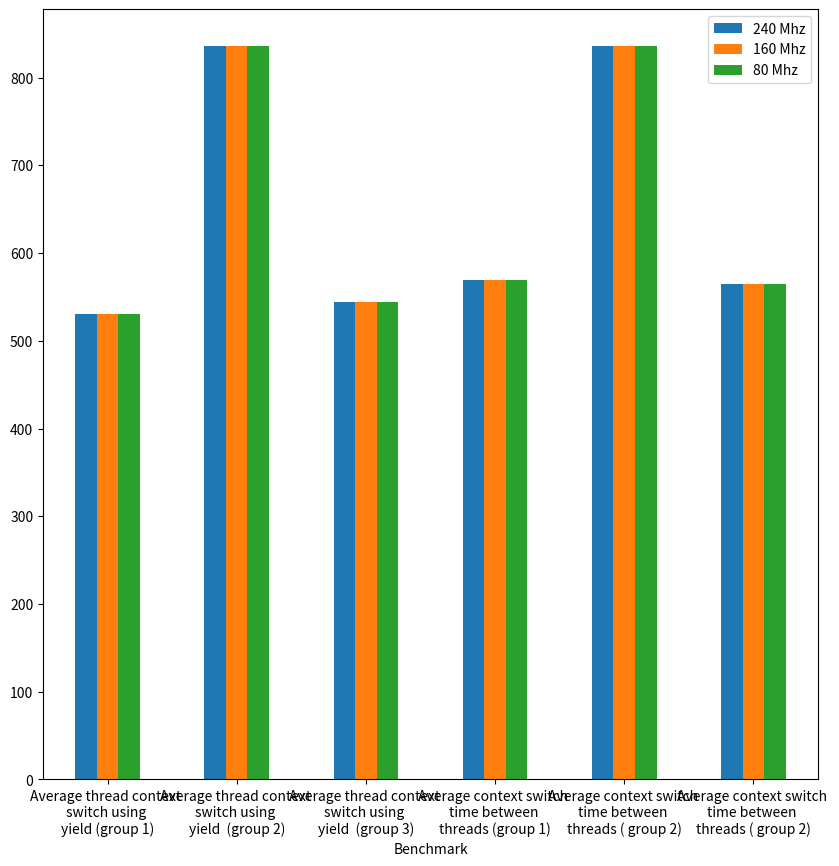

Source code (Python):
import pandas as pd
import matplotlib.pyplot as mp
 
# data to be plotted
data = [["Average thread context \nswitch using \nyield (group 1)", 531, 531, 531],
        ["Average thread context \nswitch using \nyield  (group 2)", 836, 836, 836],
        ["Average thread context \nswitch using \nyield  (group 3)", 544, 544, 544],
        ["Average context switch \ntime between \nthreads (group 1)", 569, 569, 569],
        ["Average context switch \ntime between \nthreads ( group 2)", 836, 836, 836],
        ["Average context switch \ntime between \nthreads ( group 2)", 565, 565, 565]]
 
# form dataframe from data
df = pd.DataFrame(data, columns=["Benchmark", 
                                 "240 Mhz", 
                                 "160 Mhz",
                                 "80 Mhz",
                                ])
 
# plot multiple columns such as population and year from dataframe
df.plot(x="Benchmark", y=["240 Mhz", "160 Mhz", "80 Mhz"],
        kind="bar", figsize=(10, 10), rot =0)

# display plot
mp.show()